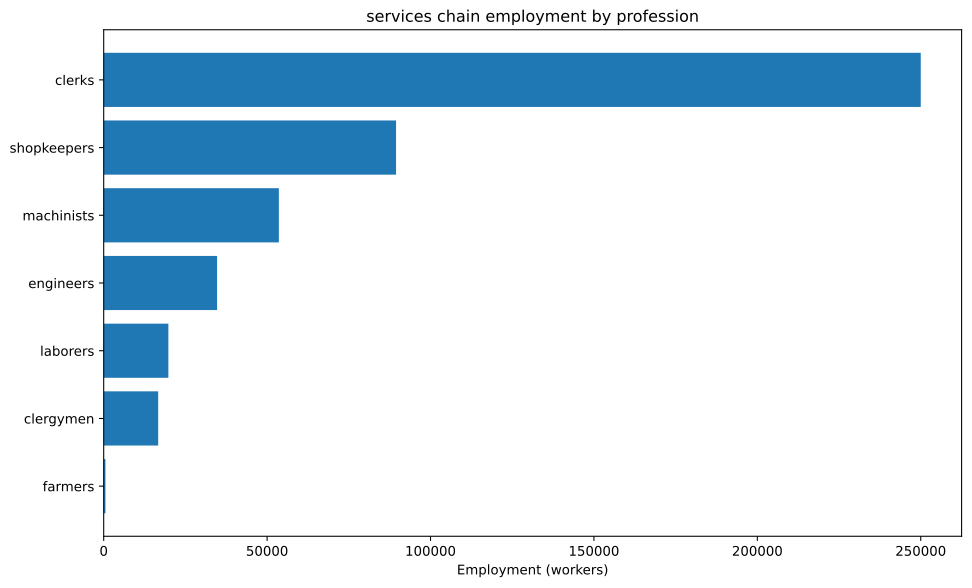

Source data for this figure (header and first rows):
config, building, profession, employment
building_glassworks+pm_houseware_plastic…, building_glassworks, engineers, 1250
building_glassworks+pm_houseware_plastic…, building_glassworks, machinists, 2083
building_glassworks+pm_houseware_plastic…, building_glassworks, shopkeepers, 833.3
building_tooling_workshop+pm_rubber_grip…, building_tooling_workshop, engineers, 312.9
building_tooling_workshop+pm_rubber_grip…, building_tooling_workshop, machinists, 625.9
building_tooling_workshop+pm_rubber_grip…, building_tooling_workshop, shopkeepers, 312.9
building_paper_mill+pm_bleached_paper+pm…, building_paper_mill, engineers, 29.95
building_paper_mill+pm_bleached_paper+pm…, building_paper_mill, laborers, 59.91
building_paper_mill+pm_bleached_paper+pm…, building_paper_mill, machinists, 59.91
building_paper_mill+pm_bleached_paper+pm…, building_paper_mill, shopkeepers, 29.95
building_chemical_plant+pm_nitrogen_fixa…, building_chemical_plant, engineers, 76.57
building_chemical_plant+pm_nitrogen_fixa…, building_chemical_plant, laborers, 51.05
building_chemical_plant+pm_nitrogen_fixa…, building_chemical_plant, machinists, 102.1
building_chemical_plant+pm_nitrogen_fixa…, building_chemical_plant, shopkeepers, 25.52
building_explosives_factory+pm_brine_ele…, building_explosives_factory, engineers, 299.5
building_explosives_factory+pm_brine_ele…, building_explosives_factory, laborers, 199.7
building_explosives_factory+pm_brine_ele…, building_explosives_factory, machinists, 199.7
building_explosives_factory+pm_brine_ele…, building_explosives_factory, shopkeepers, 99.85
building_synthetics_plant+pm_dye_product…, building_synthetics_plant, engineers, 14.98
building_synthetics_plant+pm_dye_product…, building_synthetics_plant, laborers, 7.489
building_synthetics_plant+pm_dye_product…, building_synthetics_plant, machinists, 11.23
building_synthetics_plant+pm_dye_product…, building_synthetics_plant, shopkeepers, 3.744
building_steel_mill+pm_electric_arc_proc…, building_steel_mill, engineers, 1516
building_steel_mill+pm_electric_arc_proc…, building_steel_mill, machinists, 2273
building_steel_mill+pm_electric_arc_proc…, building_steel_mill, shopkeepers, 757.8
building_motor_industry+pm_diesel_engine…, building_motor_industry, engineers, 1257
building_motor_industry+pm_diesel_engine…, building_motor_industry, machinists, 838
building_motor_industry+pm_diesel_engine…, building_motor_industry, shopkeepers, 419
building_automotive_industry+pm_mass_aut…, building_automotive_industry, engineers, 2500
building_automotive_industry+pm_mass_aut…, building_automotive_industry, machinists, 2500
building_automotive_industry+pm_mass_aut…, building_automotive_industry, shopkeepers, 833.3
building_coal_mine+pm_diesel_pump_buildi…, building_coal_mine, engineers, 631.1
building_coal_mine+pm_diesel_pump_buildi…, building_coal_mine, laborers, 157.8
building_coal_mine+pm_diesel_pump_buildi…, building_coal_mine, machinists, 946.6
building_coal_mine+pm_diesel_pump_buildi…, building_coal_mine, shopkeepers, 315.5
building_iron_mine+pm_diesel_pump_buildi…, building_iron_mine, engineers, 1701
building_iron_mine+pm_diesel_pump_buildi…, building_iron_mine, laborers, 425.3
building_iron_mine+pm_diesel_pump_buildi…, building_iron_mine, machinists, 2552
building_iron_mine+pm_diesel_pump_buildi…, building_iron_mine, shopkeepers, 850.5
building_lead_mine+pm_diesel_pump_buildi…, building_lead_mine, engineers, 555.6
building_lead_mine+pm_diesel_pump_buildi…, building_lead_mine, laborers, 138.9
building_lead_mine+pm_diesel_pump_buildi…, building_lead_mine, machinists, 833.3
building_lead_mine+pm_diesel_pump_buildi…, building_lead_mine, shopkeepers, 277.8
building_sulfur_mine+pm_diesel_pump_buil…, building_sulfur_mine, engineers, 107.8
building_sulfur_mine+pm_diesel_pump_buil…, building_sulfur_mine, laborers, 26.95
building_sulfur_mine+pm_diesel_pump_buil…, building_sulfur_mine, machinists, 161.7
building_sulfur_mine+pm_diesel_pump_buil…, building_sulfur_mine, shopkeepers, 53.89
building_urban_center+pm_arcades+pm_elec…, building_urban_center, clergymen, 16667
building_urban_center+pm_arcades+pm_elec…, building_urban_center, clerks, 250000
building_urban_center+pm_arcades+pm_elec…, building_urban_center, engineers, 20833
building_urban_center+pm_arcades+pm_elec…, building_urban_center, laborers, 16667
building_urban_center+pm_arcades+pm_elec…, building_urban_center, machinists, 33333
building_urban_center+pm_arcades+pm_elec…, building_urban_center, shopkeepers, 83333
building_power_plant+pm_oil-fired_plant, building_power_plant, engineers, 996.3
building_power_plant+pm_oil-fired_plant, building_power_plant, laborers, 996.3
building_power_plant+pm_oil-fired_plant, building_power_plant, machinists, 2989
building_logging_camp+pm_electric_saw_mi…, building_logging_camp, engineers, 13.48
building_logging_camp+pm_electric_saw_mi…, building_logging_camp, machinists, 17.97
building_logging_camp+pm_electric_saw_mi…, building_logging_camp, shopkeepers, 8.986
building_rubber_plantation+automatic_irr…, building_rubber_plantation, farmers, 529
... 5 more rows
